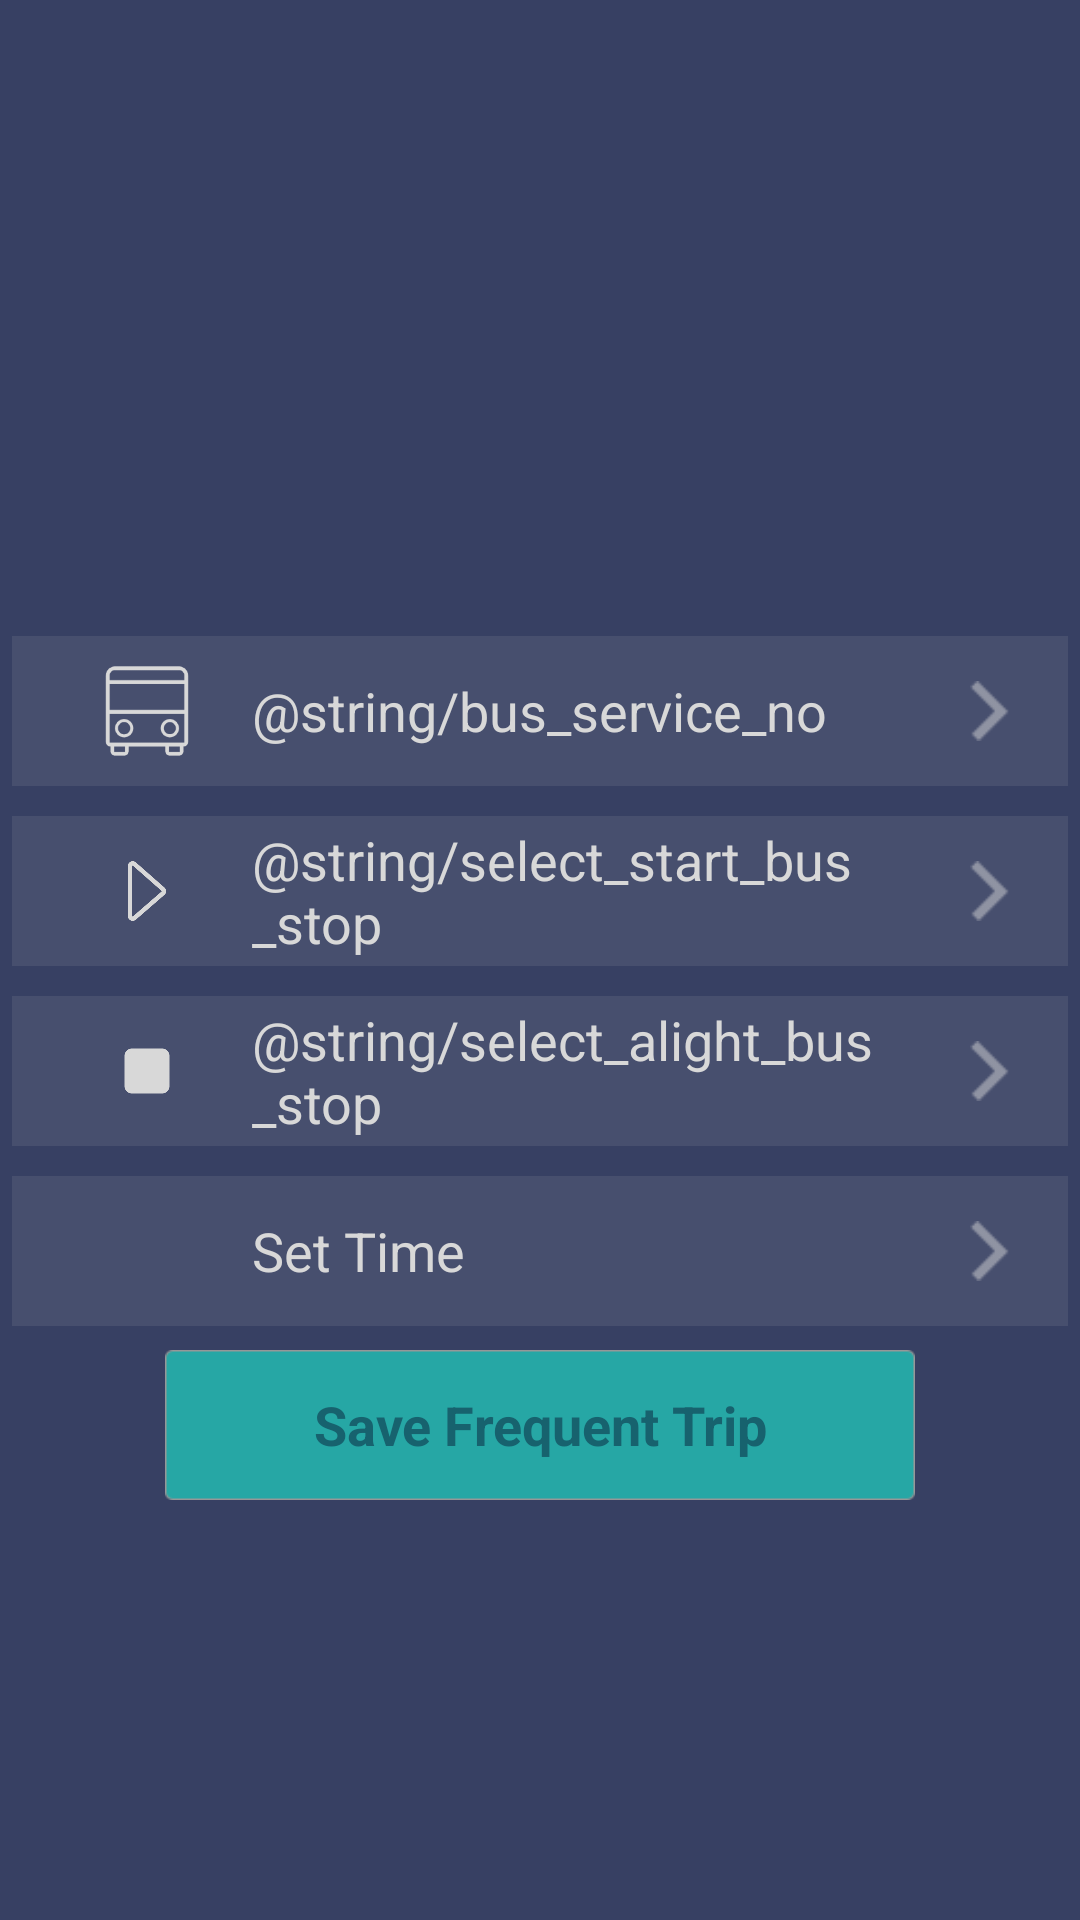

This screen was rendered from an Android layout file. Write that file and the resources it references.
<!-- AndroidManifest.xml: application theme AppTheme -->
<!-- res/layout/content_add_frequent_trip.xml -->
<?xml version="1.0" encoding="utf-8"?>
<LinearLayout xmlns:android="http://schemas.android.com/apk/res/android"
    xmlns:app="http://schemas.android.com/apk/res-auto"
    xmlns:tools="http://schemas.android.com/tools"
    android:id="@+id/content_add_frequent_trip"
    android:layout_width="match_parent"
    android:layout_height="match_parent"
    android:background="@color/colorBackGround"
    android:orientation="vertical"
    android:padding="4dp"
    android:paddingBottom="8dp"
    android:paddingEnd="4dp"
    android:paddingStart="4dp"
    android:paddingTop="8dp"
    app:layout_behavior="@string/appbar_scrolling_view_behavior"
    tools:context="com.klipspringercui.sgbusgo.AddFrequentTripActivity"
    tools:showIn="@layout/activity_add_frequent_trip">


    <ImageView
        android:id="@+id/imageView"
        android:layout_width="200dp"
        android:layout_height="200dp"
        android:layout_gravity="center_horizontal"
        android:layout_marginTop="8dp"
        android:padding="16dp"
        android:scaleType="fitCenter"
        app:srcCompat="@drawable/bus_icon" />

    <LinearLayout
        android:layout_width="match_parent"
        android:layout_height="50dp"
        android:background="@color/itemBackGround"
        android:gravity="center"
        android:orientation="horizontal"
        android:paddingRight="16dp">

        <ImageView
            android:layout_width="30dp"
            android:layout_height="30dp"
            android:layout_gravity="left|center_vertical"
            android:layout_marginLeft="30dp"
            android:layout_weight="0"
            android:src="@drawable/bus_small" />

        <Button
            android:id="@+id/btnFTSelectBusService"
            style="@style/Widget.AppCompat.Button.Borderless"
            android:layout_width="wrap_content"
            android:layout_height="wrap_content"
            android:layout_gravity="center_vertical|start"
            android:layout_marginLeft="20dp"
            android:layout_weight="1"
            android:background="@color/itemBackGround"
            android:elevation="0dp"
            android:fontFamily="sans-serif"
            android:text="@string/bus_service_no"
            android:textAlignment="viewStart"
            android:textAllCaps="false"
            android:textColor="#D8D8D8"
            android:textSize="18sp" />


        <ImageView
            android:layout_width="20dp"
            android:layout_height="20dp"
            android:layout_gravity="right|center_vertical"
            android:src="@drawable/arrow_right" />

    </LinearLayout>


    <LinearLayout
        android:layout_width="match_parent"
        android:layout_height="50dp"
        android:layout_marginTop="10dp"
        android:background="#474F6E"
        android:gravity="center"
        android:orientation="horizontal"
        android:paddingRight="16dp">

        <ImageView
            android:layout_width="30dp"
            android:layout_height="20dp"
            android:layout_gravity="left|center_vertical"
            android:layout_marginLeft="30dp"
            android:layout_weight="0"
            android:src="@drawable/start_empty" />

        <Button
            android:id="@+id/btnFTSelectStartingBusStop"
            style="@style/Widget.AppCompat.Button.Borderless"
            android:layout_width="wrap_content"
            android:layout_height="wrap_content"
            android:layout_gravity="center_vertical|start"
            android:layout_marginLeft="20dp"
            android:layout_weight="1"
            android:background="@color/itemBackGround"
            android:fontFamily="sans-serif"
            android:text="@string/select_start_bus_stop"
            android:textAlignment="viewStart"
            android:textAllCaps="false"
            android:textColor="#D8D8D8"
            android:textSize="18sp" />

        <ImageView
            android:layout_width="20dp"
            android:layout_height="20dp"
            android:layout_gravity="right|center_vertical"
            android:src="@drawable/arrow_right" />

    </LinearLayout>

    <LinearLayout
        android:layout_width="match_parent"
        android:layout_height="50dp"
        android:layout_marginTop="10dp"
        android:background="#474F6E"
        android:gravity="center"
        android:orientation="horizontal"
        android:paddingRight="16dp">

        <ImageView
            android:layout_width="30dp"
            android:layout_height="20dp"
            android:layout_gravity="left|center_vertical"
            android:layout_marginLeft="30dp"
            android:layout_weight="0"
            android:src="@drawable/end" />

        <Button
            android:id="@+id/btnFTSelectAlightingBusStop"
            style="@style/Widget.AppCompat.Button.Borderless"
            android:layout_width="wrap_content"
            android:layout_height="wrap_content"
            android:layout_gravity="center_vertical|start"
            android:layout_marginLeft="20dp"
            android:layout_weight="1"
            android:background="@color/itemBackGround"
            android:fontFamily="sans-serif"
            android:text="@string/select_alight_bus_stop"
            android:textAlignment="viewStart"
            android:textAllCaps="false"
            android:textColor="#D8D8D8"
            android:textSize="18sp" />

        <ImageView
            android:layout_width="20dp"
            android:layout_height="20dp"
            android:layout_gravity="right|center_vertical"
            android:src="@drawable/arrow_right" />

    </LinearLayout>


    <LinearLayout
        android:layout_width="match_parent"
        android:layout_height="50dp"
        android:layout_marginTop="10dp"
        android:background="#474F6E"
        android:gravity="center"
        android:orientation="horizontal"
        android:paddingRight="16dp">

        <ImageView
            android:layout_width="30dp"
            android:layout_height="20dp"
            android:layout_gravity="left|center_vertical"
            android:layout_marginLeft="30dp"
            android:layout_weight="0"
            app:srcCompat="@drawable/alarm_icon" />

        <Button
            android:id="@+id/btnFTSetTime"
            style="@style/Widget.AppCompat.Button.Borderless"
            android:layout_width="wrap_content"
            android:layout_height="wrap_content"
            android:layout_gravity="center_vertical|start"
            android:layout_marginLeft="20dp"
            android:layout_weight="1"
            android:background="@color/itemBackGround"
            android:fontFamily="sans-serif"
            android:text="Set Time"
            android:textAlignment="viewStart"
            android:textAllCaps="false"
            android:textColor="#D8D8D8"
            android:textSize="18sp" />

        <ImageView
            android:layout_width="20dp"
            android:layout_height="20dp"
            android:layout_gravity="right|center_vertical"
            android:src="@drawable/arrow_right" />

    </LinearLayout>

    <Button
        android:id="@+id/btnSaveTrip"
        android:layout_width="250dp"
        android:layout_height="50dp"
        android:layout_gravity="bottom|center_horizontal"
        android:layout_marginBottom="8dp"
        android:layout_marginLeft="8dp"
        android:layout_marginRight="8dp"
        android:layout_marginTop="8dp"
        android:background="@drawable/button_green"
        android:fontFamily="sans-serif"
        android:text="Save Frequent Trip"
        android:textAlignment="center"
        android:textAllCaps="false"
        android:textColor="@color/greenButtonTextColor"
        android:textSize="18sp"
        android:textStyle="bold"
        app:layout_constraintBottom_toBottomOf="parent"
        app:layout_constraintLeft_toLeftOf="parent"
        app:layout_constraintRight_toRightOf="parent" />


</LinearLayout>
<!-- res/layout/activity_add_frequent_trip.xml (included above) -->
<?xml version="1.0" encoding="utf-8"?>
<android.support.design.widget.CoordinatorLayout xmlns:android="http://schemas.android.com/apk/res/android"
    xmlns:app="http://schemas.android.com/apk/res-auto"
    xmlns:tools="http://schemas.android.com/tools"
    android:layout_width="match_parent"
    android:layout_height="match_parent"
    android:fitsSystemWindows="true"
    tools:context="com.klipspringercui.sgbusgo.AddFrequentTripActivity">

    <LinearLayout
        android:layout_width="match_parent"
        android:layout_height="match_parent"
        android:orientation="vertical">

        <android.support.design.widget.AppBarLayout
            android:layout_width="match_parent"
            android:layout_height="wrap_content"
            android:theme="@style/AppTheme.AppBarOverlay">

            <android.support.v7.widget.Toolbar
                android:id="@+id/toolbar"
                android:layout_width="match_parent"
                android:layout_height="?attr/actionBarSize"
                android:background="?attr/colorPrimary"
                app:popupTheme="@style/AppTheme.PopupOverlay" />

        </android.support.design.widget.AppBarLayout>

        <include
            layout="@layout/content_add_frequent_trip"
            android:layout_width="match_parent"
            android:layout_weight="1" />

    </LinearLayout>

    <android.support.design.widget.FloatingActionButton
        android:id="@+id/fab"
        android:layout_width="wrap_content"
        android:layout_height="wrap_content"
        android:layout_gravity="bottom|end"
        android:layout_margin="@dimen/fab_margin"
        app:srcCompat="@android:drawable/ic_dialog_email" />

</android.support.design.widget.CoordinatorLayout>
<!-- resources referenced by this layout -->
<resources>
  <color name="colorBackGround">#374063</color>
  <color name="greenButtonTextColor">#17626e</color>
  <color name="itemBackGround">#474f6e</color>
  <!-- drawable alarm_icon: png bitmap (drawable, 6147 bytes) -->
  <!-- drawable arrow_right: png bitmap (drawable, 380 bytes) -->
  <!-- drawable bus_icon: png bitmap (drawable, 34709 bytes) -->
  <!-- drawable bus_small: png bitmap (drawable, 8783 bytes) -->
  <!-- drawable button_green: png bitmap (drawable, 1500 bytes) -->
  <!-- drawable end: png bitmap (drawable, 2357 bytes) -->
  <!-- drawable start_empty: png bitmap (drawable, 3534 bytes) -->
  <style name="AppTheme.AppBarOverlay" parent="ThemeOverlay.AppCompat.Dark.ActionBar" />
  <style name="AppTheme.PopupOverlay" parent="ThemeOverlay.AppCompat.Light" />
  <style name="AppTheme" parent="Theme.AppCompat.Light.DarkActionBar">
          
          <item name="colorPrimary">@color/colorPrimary</item>
          <item name="colorPrimaryDark">@color/colorPrimaryDark</item>
          <item name="colorAccent">@color/colorAccent</item>
      </style>
  <color name="colorPrimary">#3F51B5</color>
  <color name="colorPrimaryDark">#303F9F</color>
  <color name="colorAccent">#FF4081</color>
</resources>
